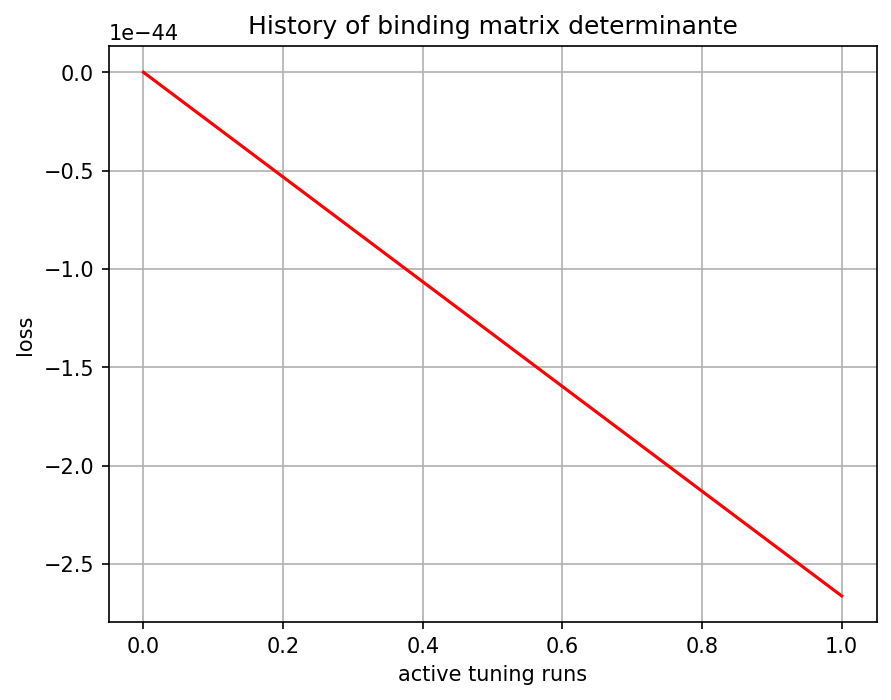

Values plotted in this chart, from the file beside it:
, 0
0, -0.0
1, -2.7e-44
